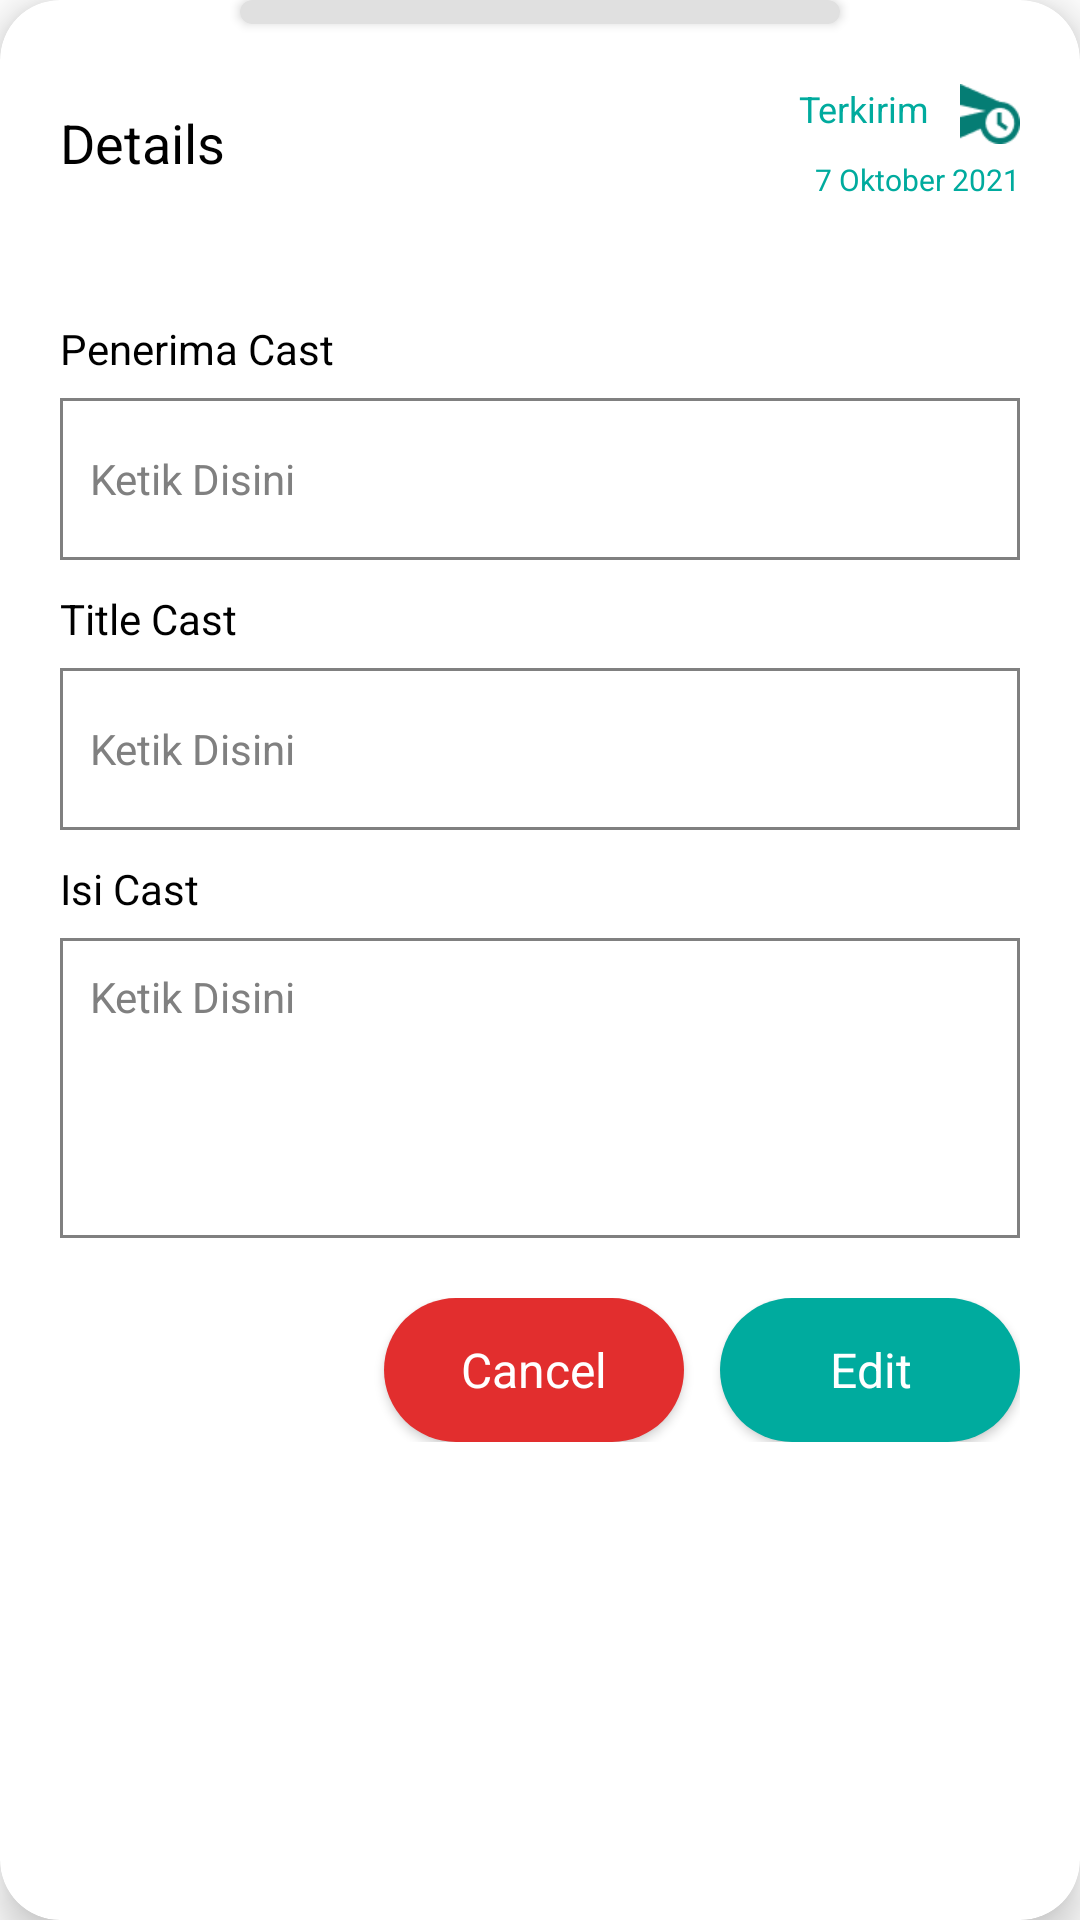

Produce the Android XML layout that renders to this screen, including the resource entries it uses.
<!-- AndroidManifest.xml: application theme Theme.UCast -->
<!-- res/layout/layout_sheet_schedule.xml -->
<?xml version="1.0" encoding="utf-8"?>
<androidx.cardview.widget.CardView xmlns:android="http://schemas.android.com/apk/res/android"
    android:layout_width="match_parent"
    android:layout_height="match_parent"
    android:id="@+id/bottomsheett"
    xmlns:app="http://schemas.android.com/apk/res-auto"
    app:behavior_hideable="true"
    app:behavior_peekHeight="60dp"
    app:cardElevation="8dp"
    android:layout_marginLeft="20dp"
    android:layout_marginRight="20dp"
    android:layout_marginTop="10dp"
    app:cardBackgroundColor="@color/white"
    app:cardCornerRadius="20dp"
    app:layout_behavior="com.google.android.material.bottomsheet.BottomSheetBehavior">

    <LinearLayout
        android:layout_width="match_parent"
        android:layout_height="wrap_content"
        android:orientation="vertical">
        <androidx.cardview.widget.CardView
            android:layout_width="200dp"
            android:layout_height="8dp"
            android:layout_gravity="center"
            app:cardCornerRadius="5dp"
            app:cardBackgroundColor="@color/grey1"></androidx.cardview.widget.CardView>
        <androidx.constraintlayout.widget.ConstraintLayout
            android:layout_width="match_parent"
            android:layout_height="wrap_content"
            android:id="@+id/constraintHeader">

            <TextView
                android:id="@+id/textView8"
                style="@style/TextView.poppinsnormalBlue1_10sp"
                android:layout_width="wrap_content"
                android:layout_height="wrap_content"
                android:layout_marginTop="5dp"
                android:layout_marginEnd="20dp"
                android:layout_marginBottom="20dp"
                android:text="7 Oktober 2021"
                app:layout_constraintBottom_toBottomOf="parent"
                app:layout_constraintEnd_toEndOf="parent"
                app:layout_constraintTop_toBottomOf="@+id/linearLayout3" />

            <TextView
                android:id="@+id/textView5"
                style="@style/TextView.poppinsboldBlack_18sp"
                android:layout_width="wrap_content"
                android:layout_height="wrap_content"
                android:layout_marginStart="20dp"
                android:text="@string/details"
                app:layout_constraintBottom_toBottomOf="parent"
                app:layout_constraintStart_toStartOf="parent"
                app:layout_constraintTop_toTopOf="parent" />

            <LinearLayout
                android:id="@+id/linearLayout3"
                android:layout_width="100dp"
                android:layout_height="wrap_content"
                android:layout_marginTop="20dp"
                android:layout_marginEnd="20dp"
                android:gravity="right"
                android:orientation="horizontal"
                app:layout_constraintEnd_toEndOf="parent"
                app:layout_constraintTop_toTopOf="parent">

                <TextView
                    android:id="@+id/textView7"
                    style="@style/TextView.poppinsnormalBlue2_12sp"
                    android:layout_width="wrap_content"
                    android:layout_height="wrap_content"
                    android:layout_marginRight="10dp"
                    android:text="@string/terkirim" />

                <ImageView
                    android:id="@+id/imageView4"
                    android:layout_width="20dp"
                    android:layout_height="20dp"
                    app:srcCompat="@drawable/schedule_in_active" />
            </LinearLayout>
        </androidx.constraintlayout.widget.ConstraintLayout>
        <LinearLayout
            android:layout_width="match_parent"
            android:layout_height="match_parent"
            android:orientation="vertical"
            android:layout_margin="20dp">

            <LinearLayout
                android:id="@+id/linearPenerimaCost"
                android:layout_width="match_parent"
                android:layout_height="wrap_content"
                android:orientation="vertical">
                <TextView
                    android:layout_width="wrap_content"
                    android:layout_height="wrap_content"
                    android:text="@string/penerima_cast"
                    style="@style/TextView.poppinsnormalBlack_14sp"></TextView>
                <EditText
                    android:id="@+id/edtPenerimaCast"
                    android:layout_marginTop="7dp"
                    android:layout_width="match_parent"
                    android:layout_height="54dp"
                    android:background="@drawable/bg_item_list_customers"
                    android:inputType="text"
                    android:hint="@string/ketik_disini"
                    style="@style/Edittext.primary"/>
            </LinearLayout>
            <LinearLayout
                android:id="@+id/linearTitleCost"
                android:layout_marginTop="10dp"
                android:layout_width="match_parent"
                android:layout_height="wrap_content"
                android:orientation="vertical">
                <TextView
                    android:layout_width="wrap_content"
                    android:layout_height="wrap_content"
                    android:text="@string/title_cast"
                    style="@style/TextView.poppinsnormalBlack_14sp"></TextView>
                <EditText
                    android:id="@+id/edtTitleCast"
                    android:layout_marginTop="7dp"
                    android:layout_width="match_parent"
                    android:layout_height="54dp"
                    android:background="@drawable/bg_item_list_customers"
                    android:inputType="text"
                    android:hint="@string/ketik_disini"
                    style="@style/Edittext.primary"/>
            </LinearLayout>
            <LinearLayout
                android:id="@+id/linearIsiCost"
                android:layout_marginTop="10dp"
                android:layout_width="match_parent"
                android:layout_height="wrap_content"
                android:orientation="vertical">
                <TextView
                    android:layout_width="wrap_content"
                    android:layout_height="wrap_content"
                    android:text="@string/isi_cast"
                    style="@style/TextView.poppinsnormalBlack_14sp"></TextView>
                <EditText
                    android:id="@+id/edtIsiCast"
                    android:layout_marginTop="7dp"
                    android:layout_width="match_parent"
                    android:layout_height="100dp"
                    android:background="@drawable/bg_item_list_customers"
                    android:inputType="textMultiLine"
                    android:gravity="top"
                    android:hint="@string/ketik_disini"
                    style="@style/Edittext.primary"/>
            </LinearLayout>
            <LinearLayout
                android:id="@+id/linearButton"
                android:layout_width="match_parent"
                android:layout_height="wrap_content"
                android:layout_marginTop="20dp"
                android:gravity="right"
                android:orientation="horizontal">
                <androidx.appcompat.widget.AppCompatButton
                    android:layout_width="100dp"
                    android:layout_gravity="right"
                    android:layout_height="wrap_content"
                    android:text="@string/cancel"
                    android:layout_marginRight="12dp"
                    style="@style/Button.secondary"
                    android:background="@drawable/btn_cancel"/>
                <androidx.appcompat.widget.AppCompatButton
                    android:layout_width="100dp"
                    android:layout_gravity="right"
                    android:layout_height="wrap_content"
                    android:text="@string/edit"
                    style="@style/Button.secondary"
                    android:background="@drawable/btn_schedule"/>
            </LinearLayout>
        </LinearLayout>
    </LinearLayout>

</androidx.cardview.widget.CardView>
<!-- resources referenced by this layout -->
<resources>
  <color name="grey1">#E0E0E0</color>
  <color name="white">#FFFFFFFF</color>
  <!-- drawable bg_item_list_customers (drawable) -->
  <?xml version="1.0" encoding="utf-8"?>
  <shape xmlns:android="http://schemas.android.com/apk/res/android">
      <stroke
          android:width="1dp"
          android:color="@color/grey"></stroke>
  </shape>
  <!-- drawable btn_cancel (drawable) -->
  <?xml version="1.0" encoding="utf-8"?>
  <shape xmlns:android="http://schemas.android.com/apk/res/android">
      <solid
          android:color="@color/red"></solid>
      <corners
          android:radius="50dp"></corners>
  </shape>
  <!-- drawable btn_schedule (drawable) -->
  <?xml version="1.0" encoding="utf-8"?>
  <shape xmlns:android="http://schemas.android.com/apk/res/android">
      <solid
          android:color="@color/blue1"></solid>
      <corners
          android:radius="50dp"></corners>
  </shape>
  <!-- drawable schedule_in_active: png bitmap (drawable, 1131 bytes) -->
  <string name="cancel">Cancel</string>
  <string name="details">Details</string>
  <string name="edit">Edit</string>
  <string name="isi_cast">Isi Cast</string>
  <string name="ketik_disini">Ketik Disini</string>
  <string name="penerima_cast">Penerima Cast</string>
  <string name="terkirim">Terkirim</string>
  <string name="title_cast">Title Cast</string>
  <style name="Button.secondary">
          <item name="fontFamily">@font/poppins_reguler</item>
          <item name="android:textSize">16dp</item>
          <item name="android:textColor">@color/white</item>
          <item name="android:textAllCaps">false</item>
      </style>
  <style name="Edittext.primary">
          <item name="fontFamily">@font/poppins_reguler</item>
          <item name="android:textSize">14sp</item>
          <item name="android:textColorHint">@color/grey</item>
          <item name="android:textColor">@color/black</item>
          <item name="android:padding">10dp</item>
      </style>
  <style name="TextView.poppinsboldBlack_18sp">
          <item name="fontFamily">@font/poppins_bold</item>
          <item name="android:textSize">18sp</item>
          <item name="android:textColor">@color/black</item>
      </style>
  <style name="TextView.poppinsnormalBlack_14sp">
          <item name="fontFamily">@font/poppins_reguler</item>
          <item name="android:textSize">14sp</item>
          <item name="android:textColor">@color/black</item>
      </style>
  <style name="TextView.poppinsnormalBlue1_10sp">
          <item name="fontFamily">@font/poppins_reguler</item>
          <item name="android:textSize">10sp</item>
          <item name="android:textColor">@color/blue1</item>
      </style>
  <style name="TextView.poppinsnormalBlue2_12sp">
          <item name="fontFamily">@font/poppins_reguler</item>
          <item name="android:textSize">12sp</item>
          <item name="android:textColor">@color/blue2</item>
      </style>
  <style name="Theme.UCast" parent="Theme.MaterialComponents.DayNight.NoActionBar">
          
          <item name="colorPrimary">@color/purple_500</item>
          <item name="colorPrimaryVariant">@color/purple_700</item>
          <item name="colorOnPrimary">@color/white</item>
          
          <item name="colorSecondary">@color/teal_200</item>
          <item name="colorSecondaryVariant">@color/teal_700</item>
          <item name="colorOnSecondary">@color/black</item>
          
          <item name="android:statusBarColor" tools:targetApi="l">?attr/colorPrimaryVariant</item>
          
      </style>
  <color name="grey">#808080</color>
  <color name="red">#E22E2E</color>
  <color name="blue1">#00AB9E</color>
  <color name="black">#FF000000</color>
  <color name="blue2">#00AB9E</color>
  <color name="purple_500">#FF6200EE</color>
  <color name="purple_700">#FF3700B3</color>
  <color name="teal_200">#FF03DAC5</color>
  <color name="teal_700">#FF018786</color>
</resources>
